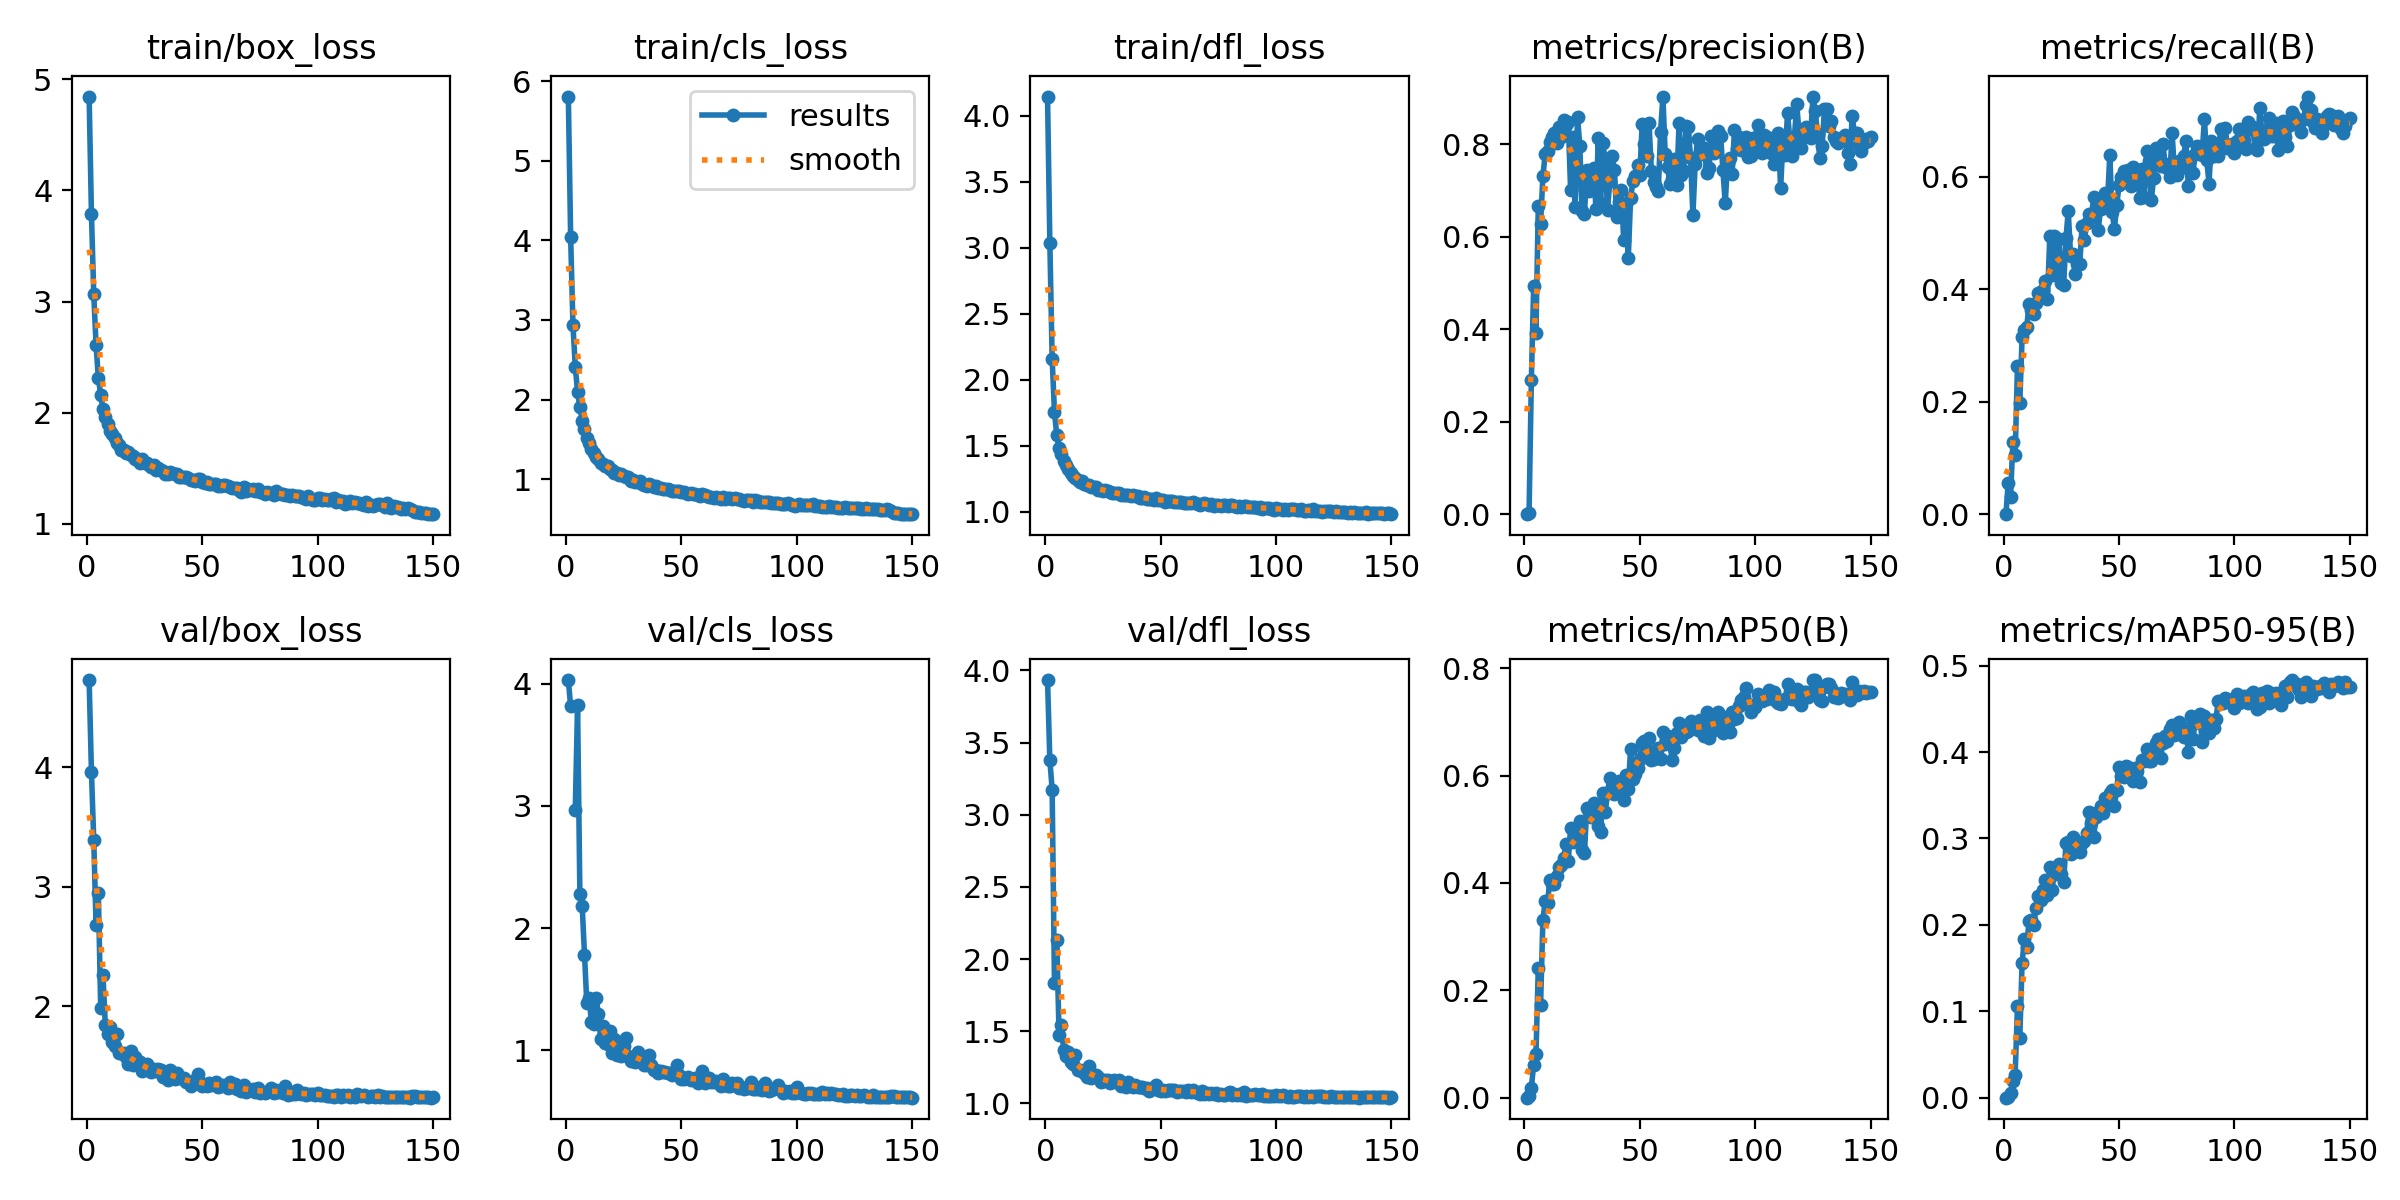

The file beside this chart, header and first rows:
epoch, time, train/box_loss, train/cls_loss, train/dfl_loss, metrics/precision(B), metrics/recall(B), metrics/mAP50(B), metrics/mAP50-95(B), val/box_loss, val/cls_loss, val/dfl_loss, lr/pg0, lr/pg1, lr/pg2
1, 53.69, 4.845, 5.806, 4.144, 0, 0, 0, 0, 4.73, 4.03, 3.933, 0.07048, 0.00328, 0.00328
2, 69.32, 3.787, 4.042, 3.036, 0.00165, 0.05627, 0.00279, 0.00066, 3.96, 3.814, 3.378, 0.04043, 0.00657, 0.00657
3, 85.69, 3.065, 2.937, 2.159, 0.2895, 0.03022, 0.01874, 0.00513, 3.389, inf, 3.174, 0.01034, 0.009816, 0.009816
4, 101.3, 2.608, 2.413, 1.756, 0.4928, 0.1286, 0.06135, 0.01889, 2.679, 2.967, 1.831, 0.009802, 0.009802, 0.009802
5, 116.8, 2.312, 2.096, 1.579, 0.3922, 0.1058, 0.08051, 0.02663, 2.947, 3.824, 2.13, 0.009736, 0.009736, 0.009736
6, 131.9, 2.16, 1.904, 1.484, 0.6673, 0.2632, 0.2414, 0.1063, 1.988, 2.277, 1.475, 0.00967, 0.00967, 0.00967
7, 147.4, 2.029, 1.736, 1.438, 0.6285, 0.1969, 0.1727, 0.06857, 2.26, 2.182, 1.544, 0.009604, 0.009604, 0.009604
8, 162.5, 1.965, 1.624, 1.383, 0.7316, 0.314, 0.3314, 0.1563, 1.841, 1.782, 1.368, 0.009538, 0.009538, 0.009538
9, 178.1, 1.897, 1.521, 1.352, 0.7787, 0.3267, 0.3666, 0.1832, 1.769, 1.39, 1.329, 0.009472, 0.009472, 0.009472
10, 193.2, 1.833, 1.449, 1.323, 0.7856, 0.332, 0.3629, 0.1742, 1.825, 1.43, 1.354, 0.009406, 0.009406, 0.009406
11, 208, 1.808, 1.381, 1.293, 0.8041, 0.3737, 0.4045, 0.2049, 1.704, 1.231, 1.288, 0.00934, 0.00934, 0.00934
12, 223.1, 1.777, 1.328, 1.268, 0.8156, 0.3626, 0.3982, 0.205, 1.668, 1.215, 1.27, 0.009274, 0.009274, 0.009274
13, 237.9, 1.729, 1.28, 1.256, 0.8236, 0.3555, 0.3983, 0.1993, 1.765, 1.431, 1.337, 0.009208, 0.009208, 0.009208
14, 252.7, 1.712, 1.258, 1.241, 0.8027, 0.3757, 0.4128, 0.2192, 1.612, 1.302, 1.234, 0.009142, 0.009142, 0.009142
15, 268.1, 1.662, 1.198, 1.224, 0.8373, 0.3931, 0.4304, 0.2328, 1.611, 1.094, 1.234, 0.009076, 0.009076, 0.009076
16, 283.2, 1.667, 1.195, 1.234, 0.8166, 0.3952, 0.4342, 0.2291, 1.605, 1.197, 1.225, 0.00901, 0.00901, 0.00901
17, 298.3, 1.64, 1.171, 1.207, 0.8532, 0.3983, 0.4463, 0.2403, 1.575, 1.062, 1.212, 0.008944, 0.008944, 0.008944
18, 313.7, 1.643, 1.159, 1.203, 0.8425, 0.4152, 0.4719, 0.2522, 1.515, 1.051, 1.183, 0.008878, 0.008878, 0.008878
19, 329.5, 1.62, 1.126, 1.2, 0.8488, 0.3819, 0.4413, 0.2345, 1.628, 1.159, 1.262, 0.008812, 0.008812, 0.008812
20, 344.2, 1.613, 1.12, 1.19, 0.702, 0.4941, 0.5023, 0.2672, 1.509, 0.9799, 1.176, 0.008746, 0.008746, 0.008746
21, 359.2, 1.58, 1.075, 1.189, 0.8149, 0.4245, 0.4753, 0.2404, 1.573, 1.093, 1.198, 0.00868, 0.00868, 0.00868
22, 374, 1.585, 1.075, 1.191, 0.6641, 0.4941, 0.4845, 0.2617, 1.543, 0.9648, 1.197, 0.008614, 0.008614, 0.008614
23, 388.7, 1.55, 1.058, 1.165, 0.8599, 0.4273, 0.4762, 0.259, 1.53, 1.022, 1.183, 0.008548, 0.008548, 0.008548
24, 403.4, 1.579, 1.065, 1.165, 0.7961, 0.489, 0.5159, 0.2708, 1.456, 0.9534, 1.15, 0.008482, 0.008482, 0.008482
25, 418.5, 1.544, 1.044, 1.16, 0.6566, 0.4113, 0.4622, 0.2589, 1.471, 1.033, 1.156, 0.008416, 0.008416, 0.008416
26, 433.1, 1.545, 1.025, 1.168, 0.6495, 0.4067, 0.4549, 0.2493, 1.518, 1.103, 1.164, 0.00835, 0.00835, 0.00835
27, 447.8, 1.528, 1.022, 1.158, 0.7439, 0.49, 0.5397, 0.2942, 1.466, 0.9558, 1.16, 0.008284, 0.008284, 0.008284
28, 462.7, 1.513, 0.9817, 1.148, 0.698, 0.5389, 0.5315, 0.2964, 1.447, 0.9131, 1.143, 0.008218, 0.008218, 0.008218
29, 477.9, 1.526, 0.9935, 1.143, 0.732, 0.4594, 0.5228, 0.2822, 1.473, 0.9209, 1.147, 0.008152, 0.008152, 0.008152
30, 492.5, 1.488, 0.9643, 1.14, 0.7482, 0.4631, 0.5492, 0.3014, 1.46, 0.9059, 1.159, 0.008086, 0.008086, 0.008086
31, 507.5, 1.499, 0.9604, 1.144, 0.6602, 0.4266, 0.5253, 0.2963, 1.475, 0.9894, 1.149, 0.00802, 0.00802, 0.00802
32, 522.2, 1.486, 0.972, 1.14, 0.8135, 0.4447, 0.5059, 0.2914, 1.463, 0.9282, 1.161, 0.007954, 0.007954, 0.007954
33, 537, 1.473, 0.9448, 1.13, 0.6733, 0.4452, 0.4953, 0.284, 1.409, 0.9544, 1.121, 0.007888, 0.007888, 0.007888
34, 551.6, 1.452, 0.9328, 1.128, 0.8023, 0.5127, 0.5683, 0.2953, 1.442, 0.884, 1.137, 0.007822, 0.007822, 0.007822
35, 566.2, 1.448, 0.9144, 1.126, 0.7635, 0.4878, 0.5312, 0.2969, 1.384, 0.88, 1.116, 0.007756, 0.007756, 0.007756
36, 581, 1.469, 0.936, 1.129, 0.6587, 0.5173, 0.5672, 0.3059, 1.465, 0.9593, 1.145, 0.00769, 0.00769, 0.00769
37, 596.1, 1.456, 0.9256, 1.122, 0.721, 0.533, 0.5958, 0.3309, 1.421, 0.8778, 1.13, 0.007624, 0.007624, 0.007624
38, 610.6, 1.445, 0.9005, 1.124, 0.7754, 0.5266, 0.5781, 0.3177, 1.389, 0.8397, 1.112, 0.007558, 0.007558, 0.007558
39, 624.8, 1.452, 0.9092, 1.12, 0.7443, 0.5631, 0.5662, 0.3014, 1.436, 0.8412, 1.128, 0.007492, 0.007492, 0.007492
40, 638.8, 1.423, 0.8874, 1.121, 0.6422, 0.5603, 0.5823, 0.3244, 1.398, 0.8181, 1.115, 0.007426, 0.007426, 0.007426
41, 653.1, 1.418, 0.8903, 1.103, 0.6753, 0.5051, 0.5907, 0.3302, 1.396, 0.8344, 1.11, 0.00736, 0.00736, 0.00736
42, 667.3, 1.425, 0.8786, 1.102, 0.7015, 0.5433, 0.5709, 0.3375, 1.395, 0.8233, 1.113, 0.007294, 0.007294, 0.007294
43, 681.9, 1.422, 0.8787, 1.11, 0.5926, 0.5599, 0.5537, 0.3294, 1.366, 0.8272, 1.104, 0.007228, 0.007228, 0.007228
44, 696.1, 1.414, 0.8704, 1.098, 0.6699, 0.57, 0.6005, 0.3466, 1.369, 0.8138, 1.11, 0.007162, 0.007162, 0.007162
45, 710.7, 1.398, 0.8629, 1.096, 0.5543, 0.5545, 0.5748, 0.3469, 1.333, 0.8188, 1.089, 0.007096, 0.007096, 0.007096
46, 724.9, 1.399, 0.8556, 1.098, 0.6838, 0.6379, 0.6502, 0.3524, 1.37, 0.8029, 1.102, 0.00703, 0.00703, 0.00703
47, 739.4, 1.387, 0.8498, 1.086, 0.7202, 0.5375, 0.5942, 0.3559, 1.377, 0.8055, 1.103, 0.006964, 0.006964, 0.006964
48, 753.6, 1.4, 0.8482, 1.104, 0.7319, 0.5073, 0.6023, 0.3371, 1.432, 0.8812, 1.126, 0.006898, 0.006898, 0.006898
49, 767.9, 1.399, 0.8557, 1.089, 0.7545, 0.549, 0.6136, 0.3564, 1.365, 0.8011, 1.095, 0.006832, 0.006832, 0.006832
50, 782.1, 1.376, 0.8344, 1.089, 0.7335, 0.5844, 0.631, 0.3832, 1.335, 0.7692, 1.087, 0.006766, 0.006766, 0.006766
51, 796.6, 1.369, 0.8372, 1.089, 0.8438, 0.5996, 0.6611, 0.3722, 1.341, 0.7648, 1.094, 0.0067, 0.0067, 0.0067
52, 810.8, 1.373, 0.8322, 1.077, 0.8012, 0.6092, 0.664, 0.3714, 1.332, 0.7746, 1.086, 0.006634, 0.006634, 0.006634
53, 825.1, 1.362, 0.8134, 1.081, 0.7744, 0.5974, 0.646, 0.3839, 1.354, 0.7845, 1.092, 0.006568, 0.006568, 0.006568
54, 839.7, 1.359, 0.8212, 1.084, 0.8455, 0.6111, 0.6692, 0.3832, 1.341, 0.7594, 1.091, 0.006502, 0.006502, 0.006502
55, 854.3, 1.359, 0.8116, 1.082, 0.7425, 0.5837, 0.6297, 0.372, 1.348, 0.7645, 1.092, 0.006436, 0.006436, 0.006436
56, 868.5, 1.362, 0.8133, 1.077, 0.7176, 0.6166, 0.6304, 0.3668, 1.361, 0.7712, 1.094, 0.00637, 0.00637, 0.00637
57, 882.7, 1.341, 0.805, 1.074, 0.7067, 0.6114, 0.64, 0.3811, 1.326, 0.735, 1.081, 0.006304, 0.006304, 0.006304
58, 896.8, 1.342, 0.7925, 1.074, 0.6992, 0.6023, 0.6519, 0.3781, 1.331, 0.7573, 1.088, 0.006238, 0.006238, 0.006238
59, 911.1, 1.351, 0.8072, 1.073, 0.8276, 0.5619, 0.6312, 0.3652, 1.34, 0.8355, 1.086, 0.006172, 0.006172, 0.006172
60, 925.2, 1.352, 0.7974, 1.07, 0.9034, 0.6129, 0.6808, 0.3907, 1.334, 0.7336, 1.088, 0.006106, 0.006106, 0.006106
... 90 more rows
